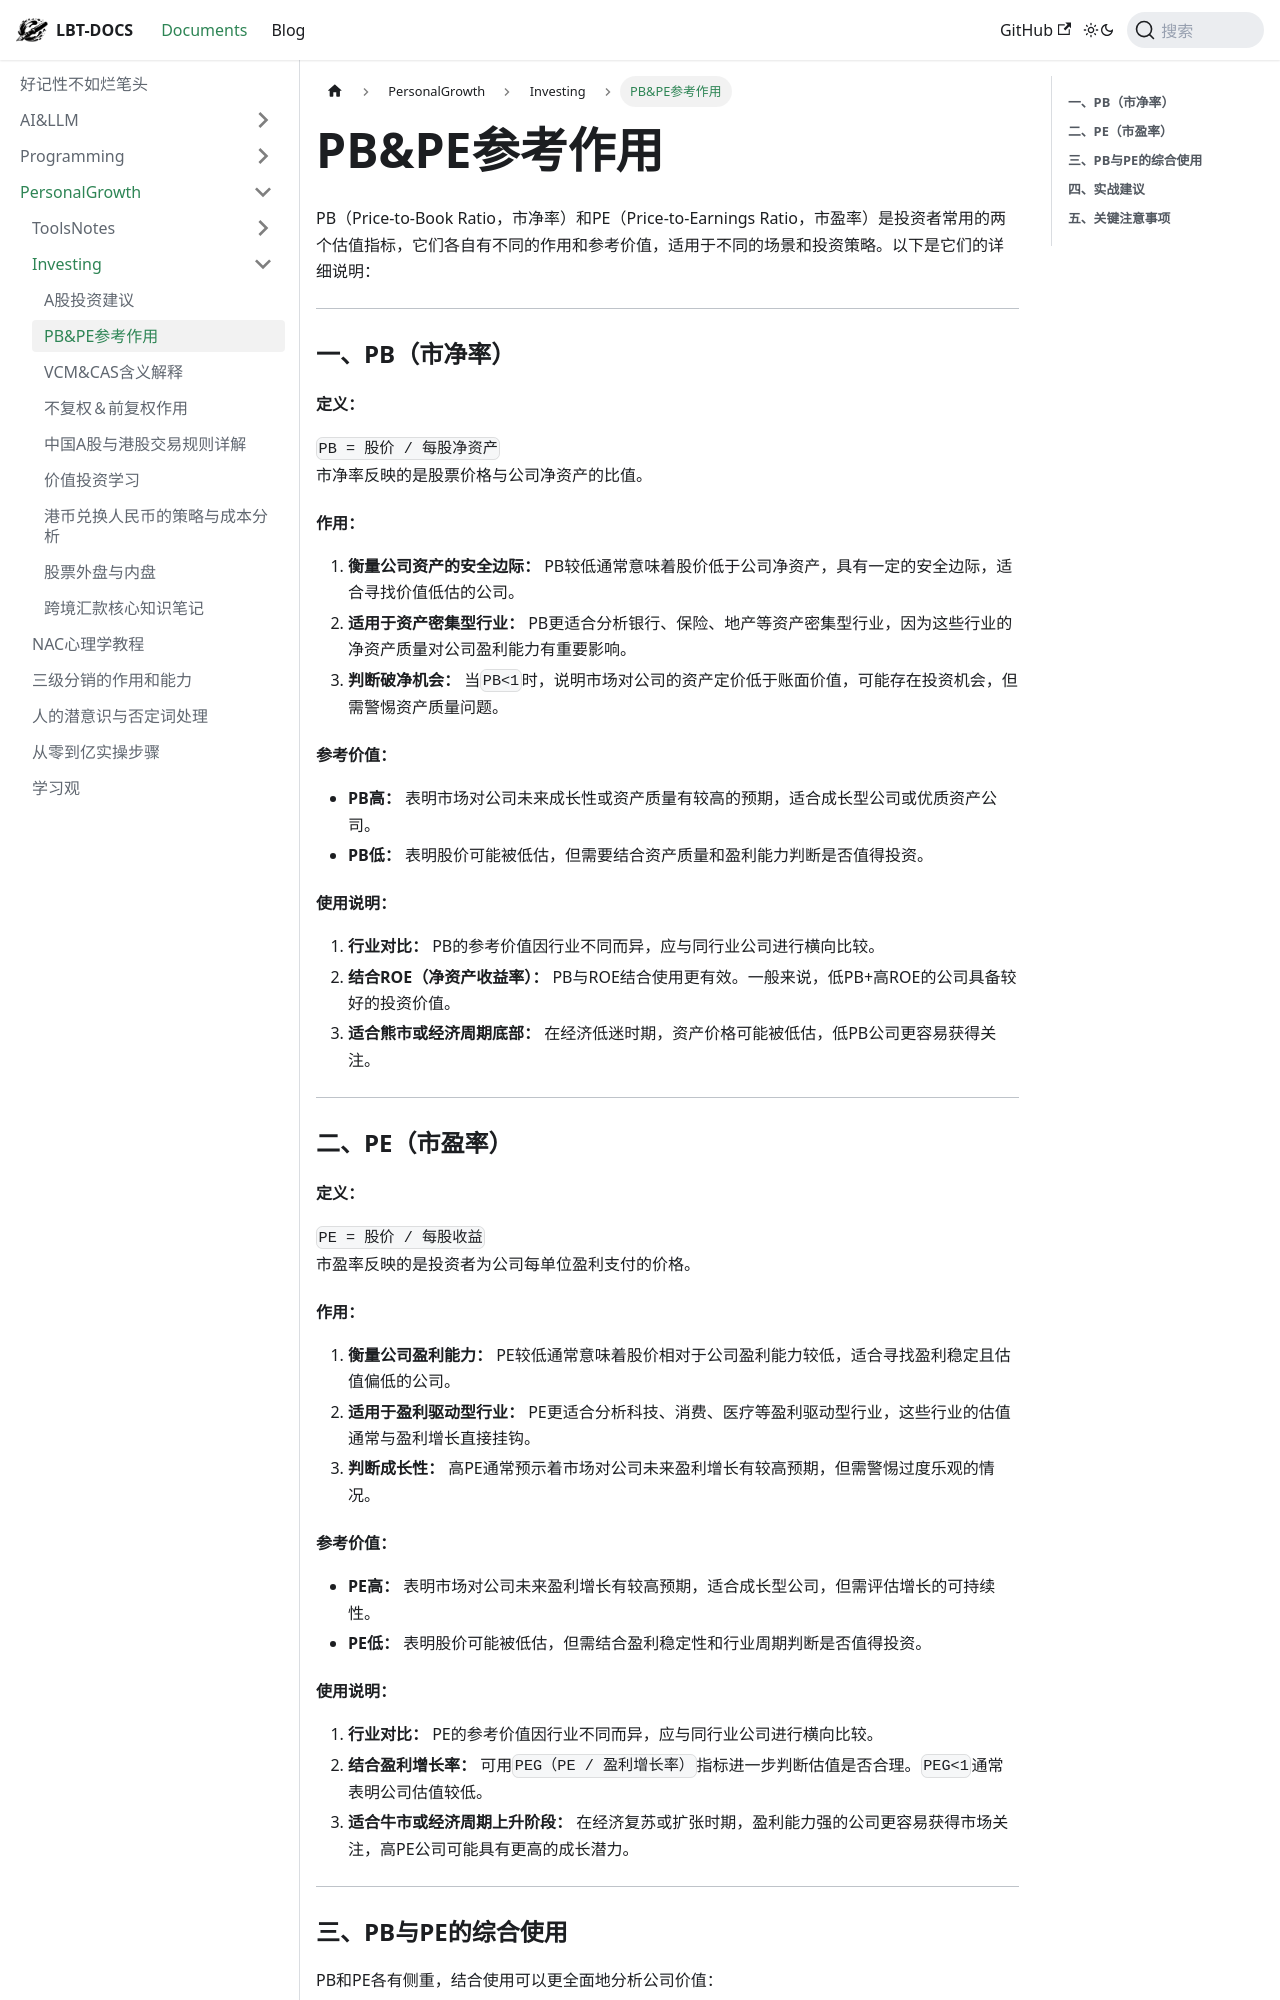

repository: fhvknb/lbt-docs · page: docs/PersonalGrowth/Investing/PB&PE参考作用.html · generator: docusaurus

PB（Price-to-Book Ratio，市净率）和PE（Price-to-Earnings Ratio，市盈率）是投资者常用的两个估值指标，它们各自有不同的作用和参考价值，适用于不同的场景和投资策略。以下是它们的详细说明：

---

### **一、PB（市净率）**

#### **定义：**

`PB = 股价 / 每股净资产`   
市净率反映的是股票价格与公司净资产的比值。

#### **作用：**

1. **衡量公司资产的安全边际：**
   PB较低通常意味着股价低于公司净资产，具有一定的安全边际，适合寻找价值低估的公司。
2. **适用于资产密集型行业：**
   PB更适合分析银行、保险、地产等资产密集型行业，因为这些行业的净资产质量对公司盈利能力有重要影响。
3. **判断破净机会：**
   当`PB<1`时，说明市场对公司的资产定价低于账面价值，可能存在投资机会，但需警惕资产质量问题。

#### **参考价值：**

- **PB高：**
  表明市场对公司未来成长性或资产质量有较高的预期，适合成长型公司或优质资产公司。
- **PB低：**
  表明股价可能被低估，但需要结合资产质量和盈利能力判断是否值得投资。

#### **使用说明：**

1. **行业对比：**
   PB的参考价值因行业不同而异，应与同行业公司进行横向比较。
2. **结合ROE（净资产收益率）：**
   PB与ROE结合使用更有效。一般来说，低PB+高ROE的公司具备较好的投资价值。
3. **适合熊市或经济周期底部：**
   在经济低迷时期，资产价格可能被低估，低PB公司更容易获得关注。

---

### **二、PE（市盈率）**

#### **定义：**

`PE = 股价 / 每股收益`   
市盈率反映的是投资者为公司每单位盈利支付的价格。

#### **作用：**

1. **衡量公司盈利能力：**
   PE较低通常意味着股价相对于公司盈利能力较低，适合寻找盈利稳定且估值偏低的公司。
2. **适用于盈利驱动型行业：**
   PE更适合分析科技、消费、医疗等盈利驱动型行业，这些行业的估值通常与盈利增长直接挂钩。
3. **判断成长性：**
   高PE通常预示着市场对公司未来盈利增长有较高预期，但需警惕过度乐观的情况。

#### **参考价值：**

- **PE高：**
  表明市场对公司未来盈利增长有较高预期，适合成长型公司，但需评估增长的可持续性。
- **PE低：**
  表明股价可能被低估，但需结合盈利稳定性和行业周期判断是否值得投资。

#### **使用说明：**

1. **行业对比：**
   PE的参考价值因行业不同而异，应与同行业公司进行横向比较。
2. **结合盈利增长率：**
   可用`PEG（PE / 盈利增长率）`指标进一步判断估值是否合理。`PEG<1`通常表明公司估值较低。
3. **适合牛市或经济周期上升阶段：**
   在经济复苏或扩张时期，盈利能力强的公司更容易获得市场关注，高PE公司可能具有更高的成长潜力。

---
